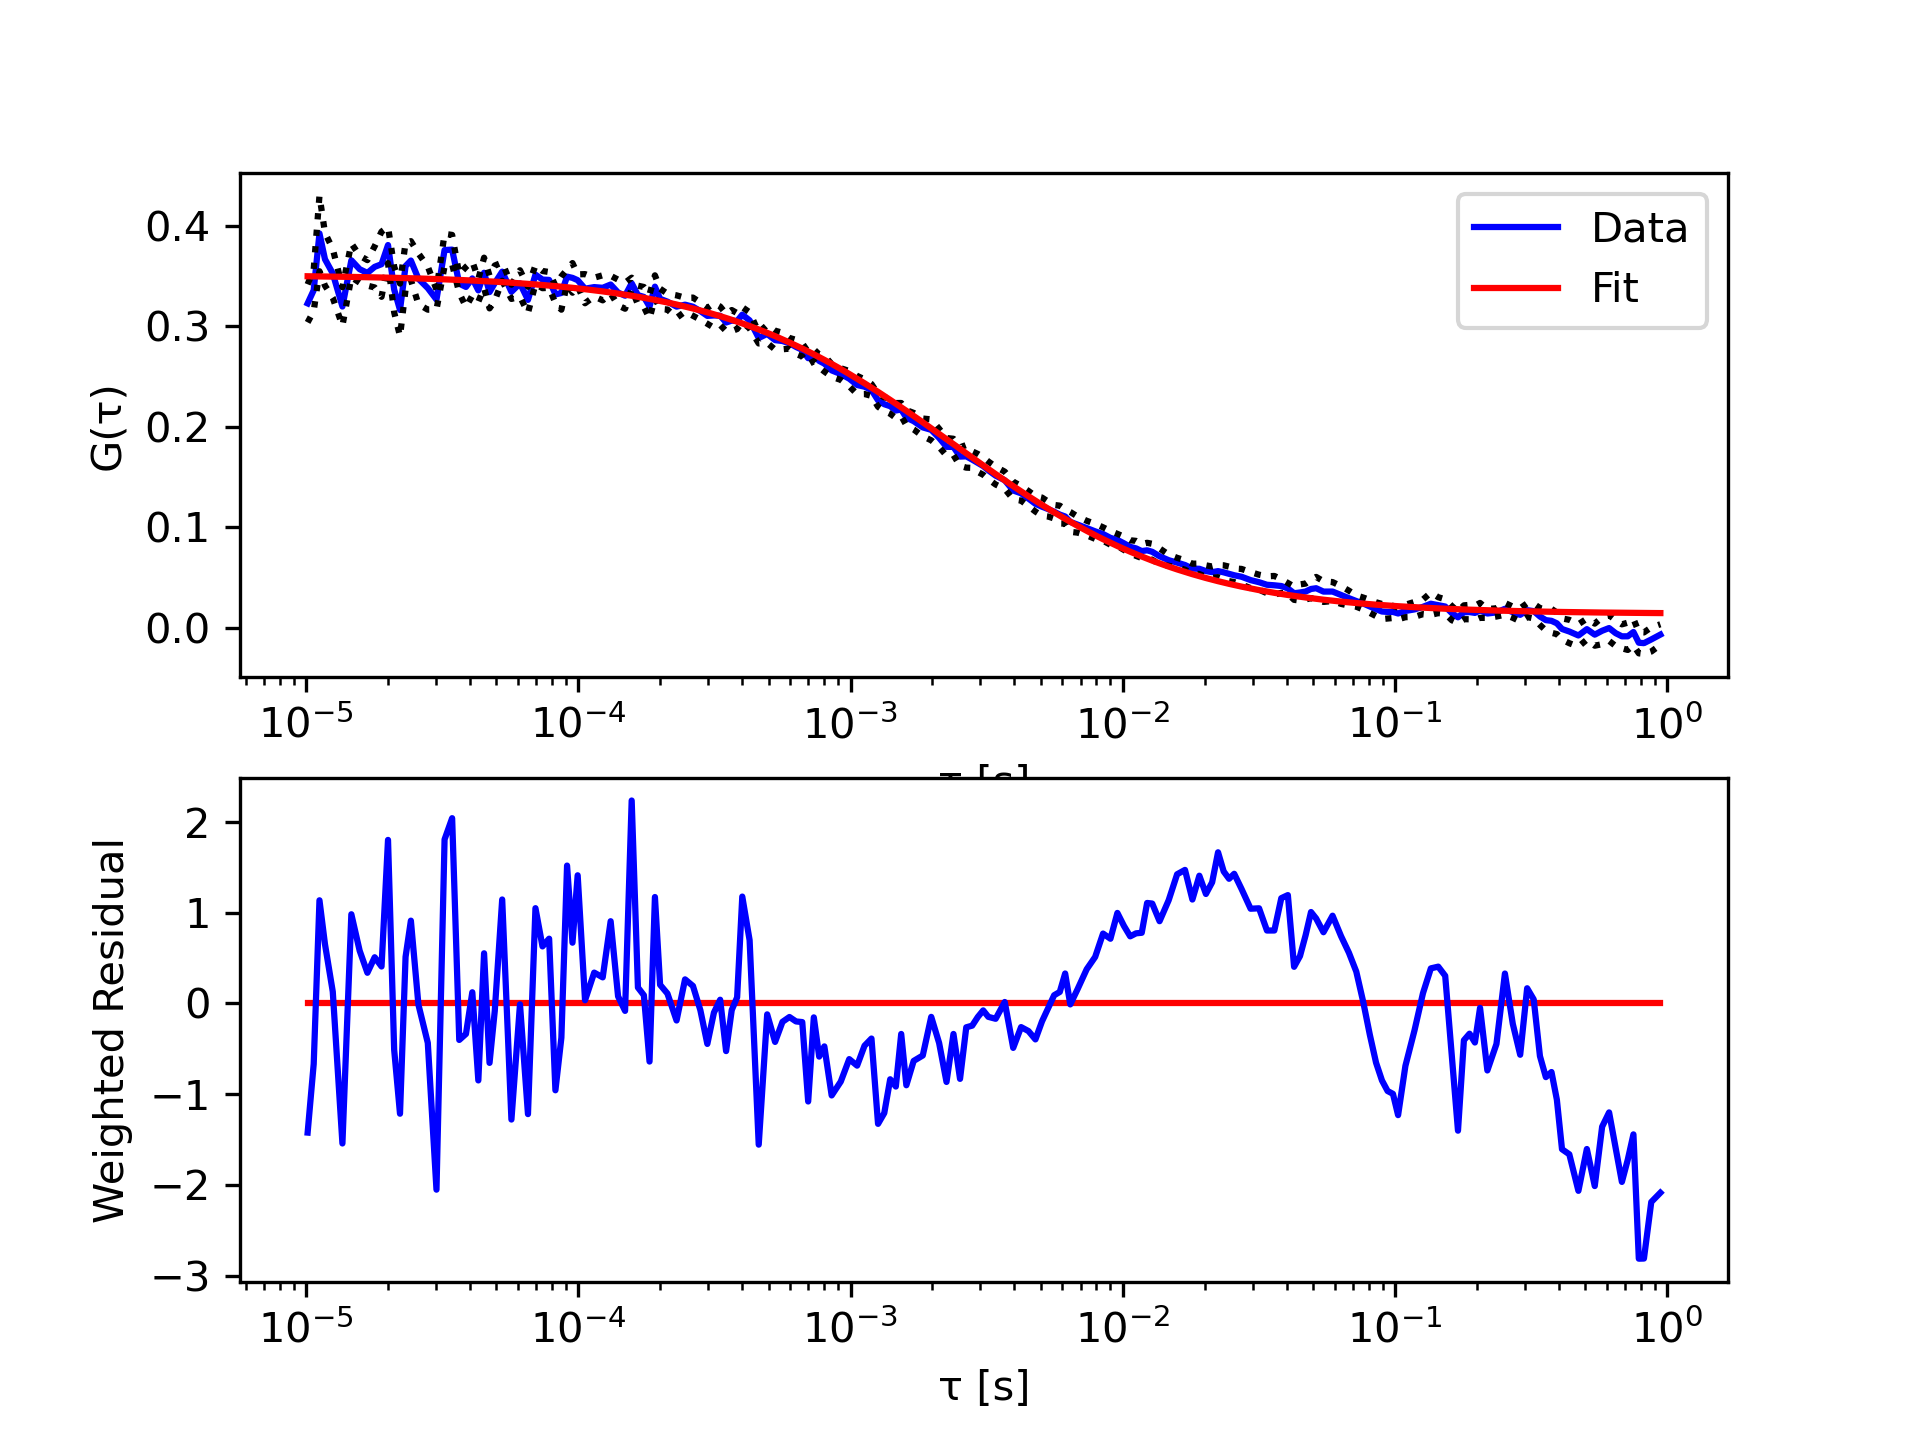

The file beside this chart, header and first rows:
tau, G, sigma G, cc Fit
1.01333333333333e-05, 0.3228, 0.01896, 0.3498
1.06666666666667e-05, 0.3359, 0.02074, 0.3497
1.12e-05, 0.3924, 0.03759, 0.3496
1.17333333333333e-05, 0.3667, 0.02628, 0.3495
1.25333333333333e-05, 0.3526, 0.02434, 0.3494
1.36e-05, 0.3196, 0.01921, 0.3493
1.46666666666667e-05, 0.3657, 0.01683, 0.3491
1.57333333333333e-05, 0.3568, 0.01341, 0.349
1.68e-05, 0.3531, 0.01268, 0.3488
1.78666666666667e-05, 0.3591, 0.02052, 0.3487
1.89333333333333e-05, 0.3618, 0.03244, 0.3485
2e-05, 0.3809, 0.01801, 0.3484
2.10666666666667e-05, 0.3366, 0.02276, 0.3482
2.21333333333333e-05, 0.3162, 0.02621, 0.3481
2.32e-05, 0.3599, 0.02331, 0.3479
2.42666666666667e-05, 0.3654, 0.0193, 0.3478
2.58666666666667e-05, 0.3472, 0.02524, 0.3476
2.8e-05, 0.3379, 0.02146, 0.3473
3.01333333333333e-05, 0.3266, 0.009948, 0.347
3.22666666666667e-05, 0.3759, 0.01614, 0.3467
3.44e-05, 0.3763, 0.01462, 0.3464
3.65333333333333e-05, 0.3424, 0.009236, 0.3461
3.86666666666667e-05, 0.3391, 0.01994, 0.3458
4.08e-05, 0.3476, 0.01703, 0.3455
4.29333333333333e-05, 0.3357, 0.01121, 0.3452
4.50666666666667e-05, 0.3533, 0.01502, 0.3449
4.72e-05, 0.334, 0.01623, 0.3447
4.93333333333333e-05, 0.3429, 0.01754, 0.3444
5.25333333333333e-05, 0.3544, 0.009101, 0.3439
5.68e-05, 0.3343, 0.00709, 0.3434
6.10666666666667e-05, 0.3427, 0.0131, 0.3428
6.53333333333333e-05, 0.3262, 0.01309, 0.3422
6.96e-05, 0.3514, 0.009246, 0.3416
7.38666666666667e-05, 0.3465, 0.008545, 0.3411
7.81333333333333e-05, 0.3461, 0.007861, 0.3405
8.24e-05, 0.3317, 0.008648, 0.3399
8.66666666666667e-05, 0.3331, 0.01665, 0.3394
9.09333333333333e-05, 0.3494, 0.006953, 0.3388
9.52e-05, 0.3482, 0.01475, 0.3383
9.94666666666667e-05, 0.3459, 0.005768, 0.3377
0.0001059, 0.3374, 0.01449, 0.3369
0.0001144, 0.339, 0.009352, 0.3358
0.0001229, 0.3383, 0.01247, 0.3347
0.0001315, 0.3415, 0.008724, 0.3336
0.00014, 0.3335, 0.01283, 0.3325
0.0001485, 0.3304, 0.01294, 0.3315
0.0001571, 0.3428, 0.005541, 0.3304
0.0001656, 0.331, 0.009383, 0.3293
0.0001741, 0.3292, 0.009895, 0.3283
0.0001827, 0.3196, 0.01198, 0.3272
0.0001912, 0.3394, 0.01126, 0.3262
0.0001997, 0.3273, 0.01008, 0.3252
0.0002125, 0.3245, 0.007875, 0.3237
0.0002296, 0.3195, 0.01123, 0.3216
0.0002467, 0.3215, 0.006887, 0.3196
0.0002637, 0.3194, 0.009079, 0.3177
0.0002808, 0.3151, 0.008594, 0.3157
0.0002979, 0.3103, 0.007839, 0.3138
0.0003149, 0.3107, 0.01221, 0.3119
0.000332, 0.3104, 0.009153, 0.3101
... 138 more rows
